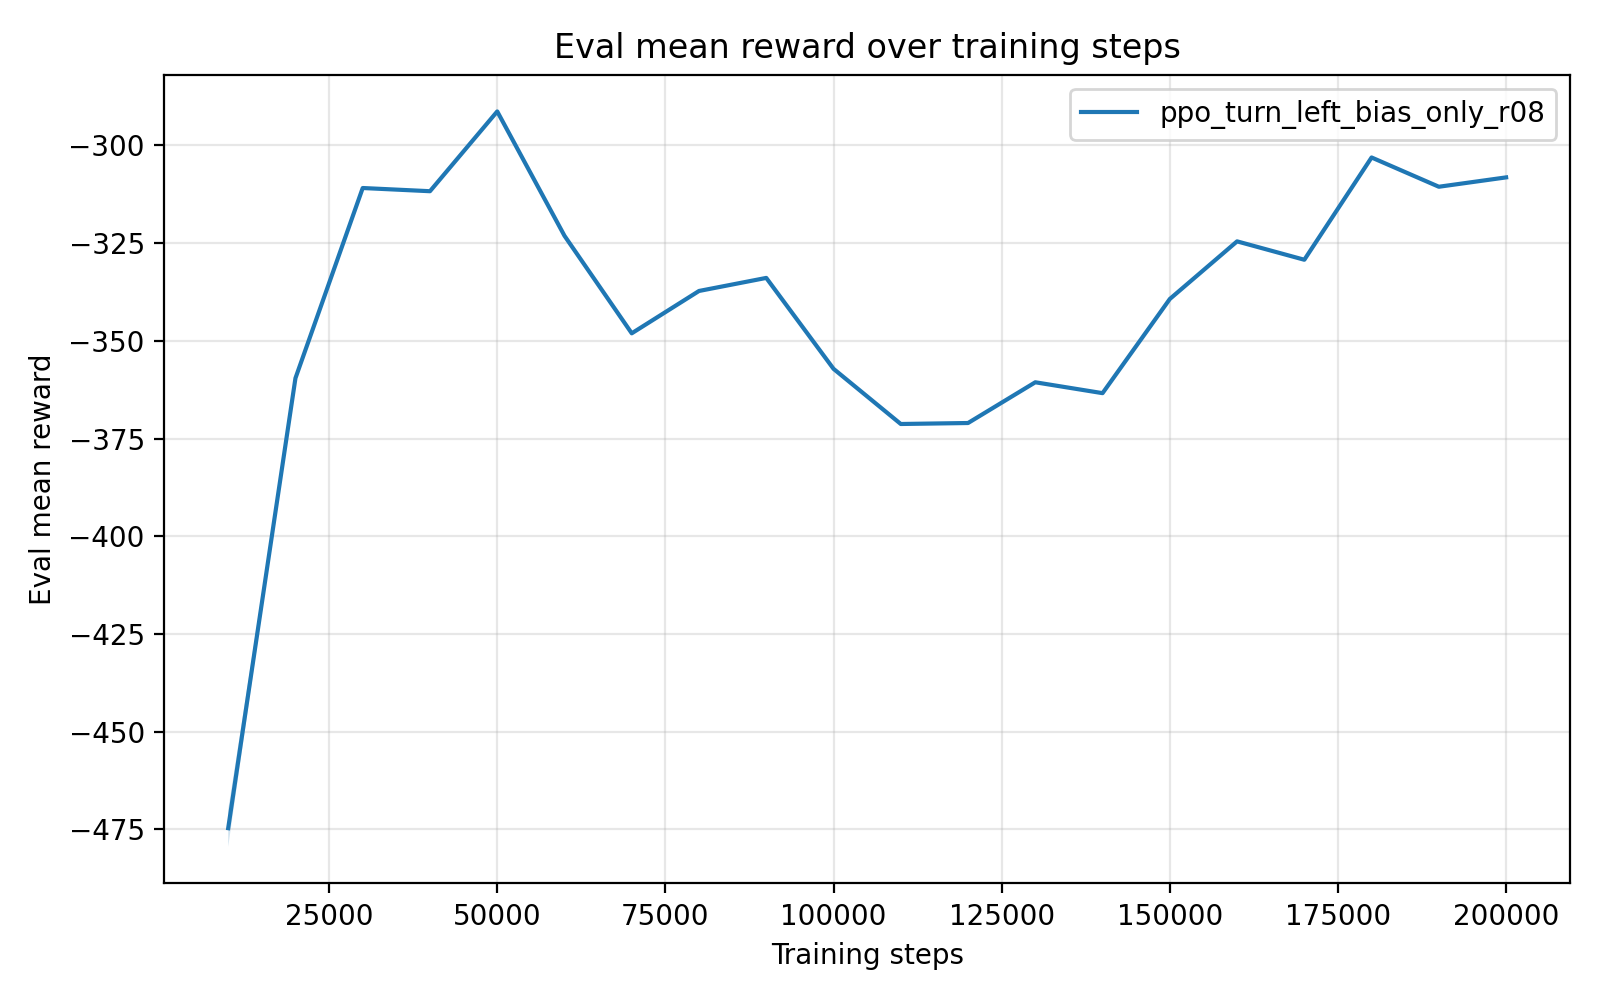

Source data for this figure (header and first rows):
timesteps, mean_reward, std_reward, min_reward, max_reward
1.000000000000000000e+04, -4.746698476000000255e+02, 4.733642800000006368e+00, -4.770366690000000176e+02, -4.652025620000000004e+02
2.000000000000000000e+04, -3.595312549999999874e+02, 0.000000000000000000e+00, -3.595312549999999874e+02, -3.595312549999999874e+02
3.000000000000000000e+04, -3.108878780000000006e+02, 0.000000000000000000e+00, -3.108878780000000006e+02, -3.108878780000000006e+02
4.000000000000000000e+04, -3.117043340000000171e+02, 0.000000000000000000e+00, -3.117043340000000171e+02, -3.117043340000000171e+02
5.000000000000000000e+04, -2.912927940000000149e+02, 0.000000000000000000e+00, -2.912927940000000149e+02, -2.912927940000000149e+02
6.000000000000000000e+04, -3.231111970000000042e+02, 0.000000000000000000e+00, -3.231111970000000042e+02, -3.231111970000000042e+02
7.000000000000000000e+04, -3.480600949999999898e+02, 0.000000000000000000e+00, -3.480600949999999898e+02, -3.480600949999999898e+02
8.000000000000000000e+04, -3.372271670000000086e+02, 0.000000000000000000e+00, -3.372271670000000086e+02, -3.372271670000000086e+02
9.000000000000000000e+04, -3.338864609999999971e+02, 0.000000000000000000e+00, -3.338864609999999971e+02, -3.338864609999999971e+02
1.000000000000000000e+05, -3.571462750000000028e+02, 0.000000000000000000e+00, -3.571462750000000028e+02, -3.571462750000000028e+02
1.100000000000000000e+05, -3.712605500000000234e+02, 0.000000000000000000e+00, -3.712605500000000234e+02, -3.712605500000000234e+02
1.200000000000000000e+05, -3.710101829999999836e+02, 0.000000000000000000e+00, -3.710101829999999836e+02, -3.710101829999999836e+02
1.300000000000000000e+05, -3.605880809999999883e+02, 0.000000000000000000e+00, -3.605880809999999883e+02, -3.605880809999999883e+02
1.400000000000000000e+05, -3.633713529999999992e+02, 0.000000000000000000e+00, -3.633713529999999992e+02, -3.633713529999999992e+02
1.500000000000000000e+05, -3.392794519999999920e+02, 0.000000000000000000e+00, -3.392794519999999920e+02, -3.392794519999999920e+02
1.600000000000000000e+05, -3.245353460000000041e+02, 0.000000000000000000e+00, -3.245353460000000041e+02, -3.245353460000000041e+02
1.700000000000000000e+05, -3.292406639999999811e+02, 0.000000000000000000e+00, -3.292406639999999811e+02, -3.292406639999999811e+02
1.800000000000000000e+05, -3.030758969999999977e+02, 0.000000000000000000e+00, -3.030758969999999977e+02, -3.030758969999999977e+02
1.900000000000000000e+05, -3.105619919999999752e+02, 0.000000000000000000e+00, -3.105619919999999752e+02, -3.105619919999999752e+02
2.000000000000000000e+05, -3.081669640000000072e+02, 0.000000000000000000e+00, -3.081669640000000072e+02, -3.081669640000000072e+02
